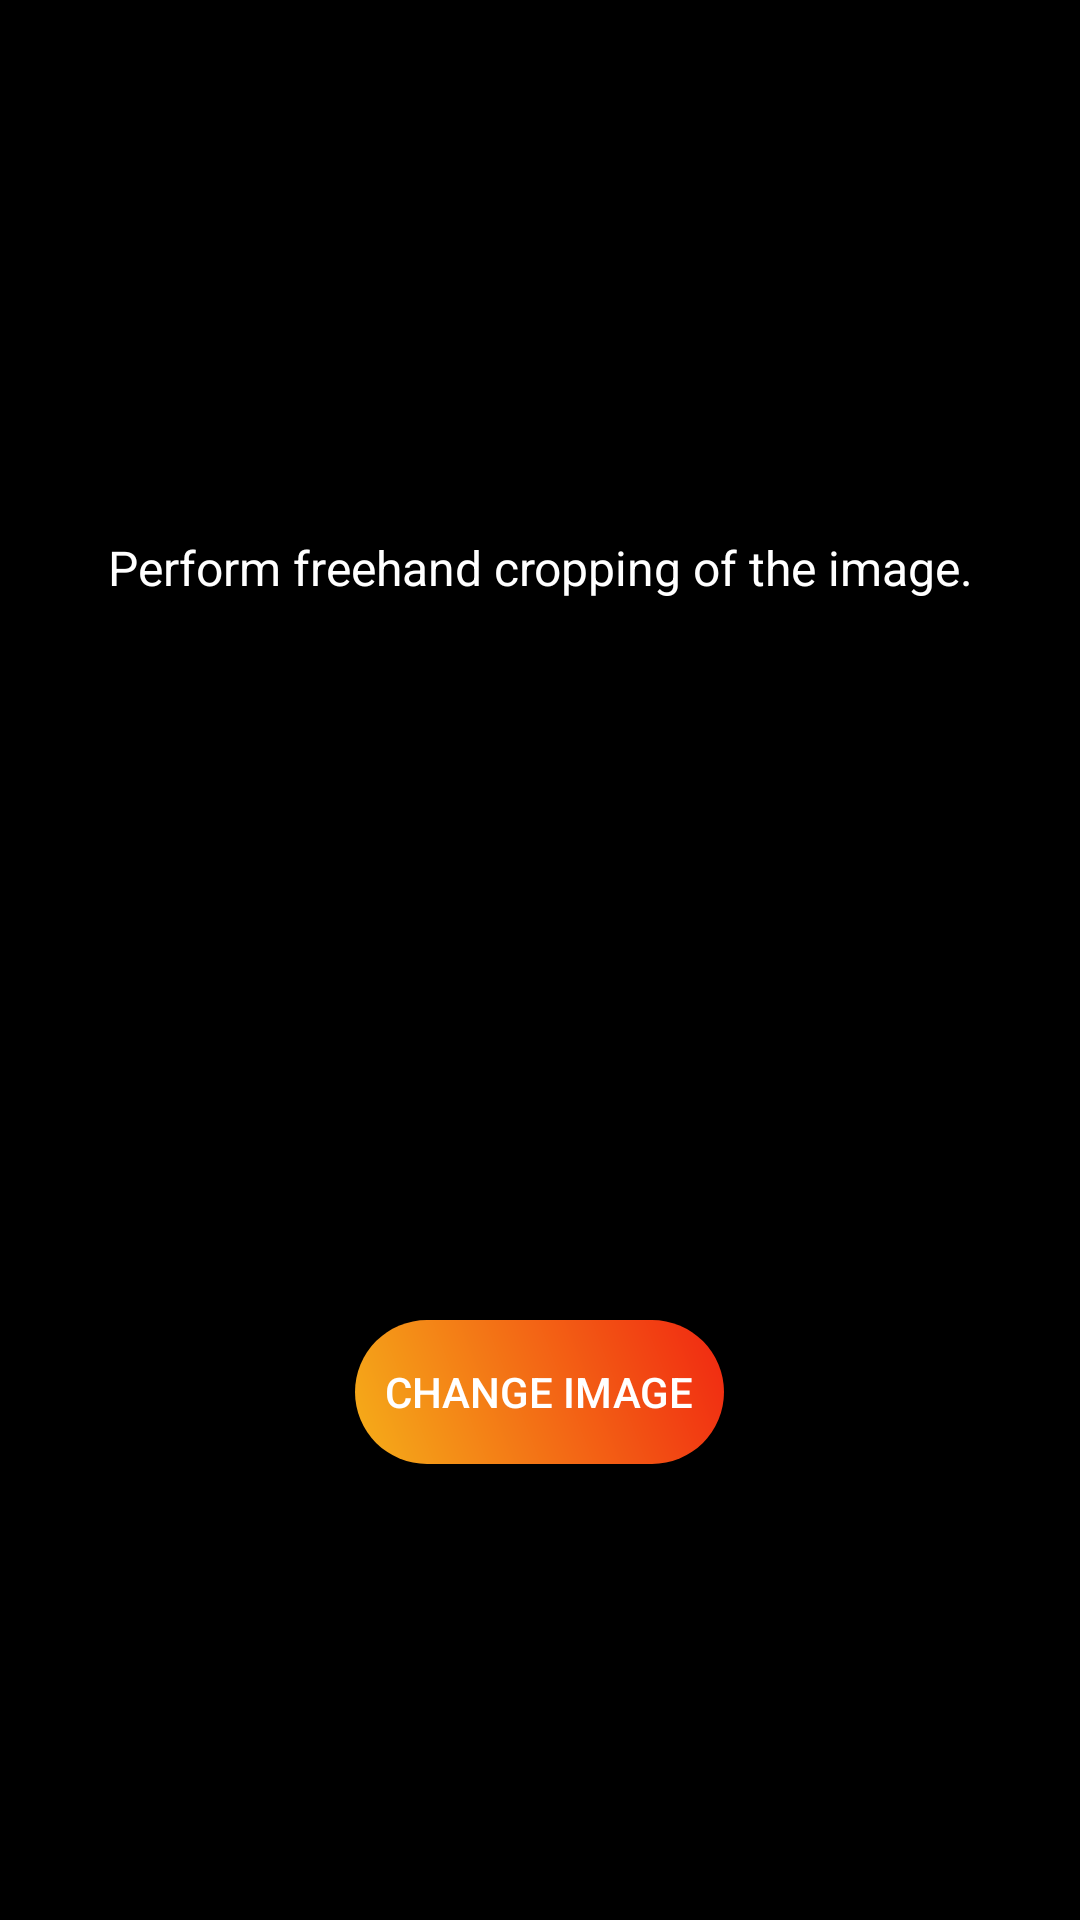

Android layout source for this screen:
<!-- AndroidManifest.xml: application theme AppTheme -->
<!-- res/layout/cropview_layout.xml -->
<?xml version="1.0" encoding="utf-8"?>
<RelativeLayout
    xmlns:tools="http://schemas.android.com/tools"
    android:layout_width="match_parent"
    android:layout_height="match_parent"
    tools:context=".MainActivity"
    xmlns:android="http://schemas.android.com/apk/res/android"
    android:background="@color/colorBlack">

    <LinearLayout
        android:id="@+id/cropview_overlay"
        android:layout_width="200dp"
        android:layout_height="200dp"
        android:orientation="vertical"
        android:layout_centerInParent="true"
        android:paddingTop="20dp"
        android:paddingBottom="20dp"
        />

    <TextView
        android:layout_above="@id/cropview_overlay"
        android:layout_width="match_parent"
        android:layout_height="wrap_content"
        android:text="Perform freehand cropping of the image."
        android:layout_gravity="center"
        android:gravity="center"
        android:textSize="16sp"
        android:layout_margin="20dp"
        android:textColor="#ffffff"
        />

    <Button
        android:id="@+id/cropview_change_img_btn"
        android:layout_width="wrap_content"
        android:layout_height="wrap_content"
        android:background="@drawable/curved_gradient"
        android:layout_below="@id/cropview_overlay"
        android:layout_centerHorizontal="true"
        android:text="Change Image"
        android:paddingStart="10dp"
        android:paddingEnd="10dp"
        android:textColor="#ffffff"
        android:layout_marginTop="20dp"/>


</RelativeLayout>
<!-- resources referenced by this layout -->
<resources>
  <color name="colorBlack">#000000</color>
  <!-- drawable curved_gradient (drawable) -->
  <?xml version="1.0" encoding="utf-8"?>
  <shape xmlns:android="http://schemas.android.com/apk/res/android"
      android:shape="rectangle">
  
      <gradient
          android:angle="225"
          android:startColor="#f12711"
          android:endColor="#f5af19"
          />
  
      <corners
          android:radius="30dp"/>
  
  </shape>
  <style name="AppTheme" parent="Theme.AppCompat.Light.NoActionBar">
          
          <item name="colorPrimary">@color/colorPrimary</item>
          <item name="colorPrimaryDark">@color/colorPrimaryDark</item>
          <item name="colorAccent">@color/colorAccent</item>
      </style>
  <color name="colorPrimary">#ff5722</color>
  <color name="colorPrimaryDark">#b23c17</color>
  <color name="colorAccent">#ffffff</color>
</resources>
